Labelled photos from "frames", an image-classification folder in mehulperimal14/Sentrix. The possible labels are: normal, fire, weapon, assault, robbery.

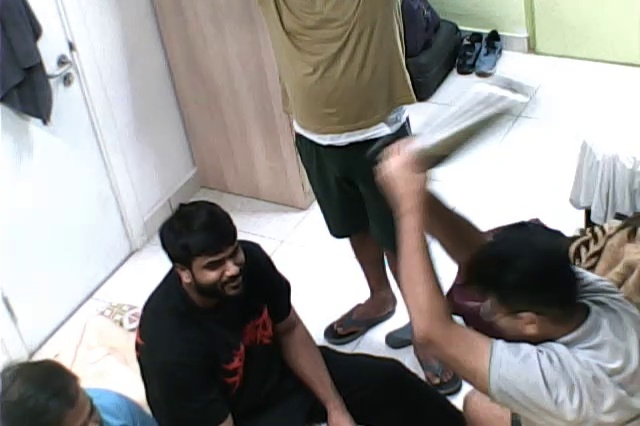
Label: normal

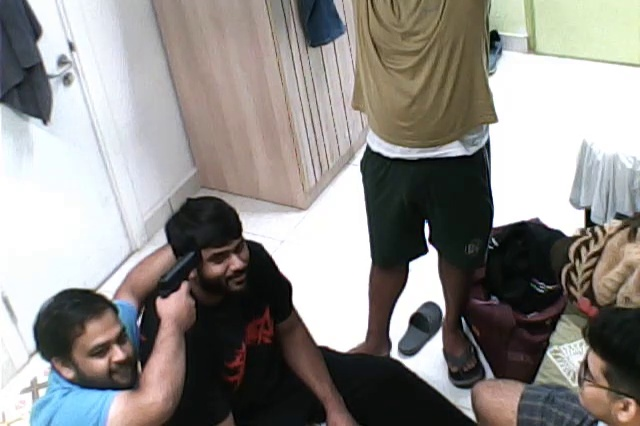
Label: weapon

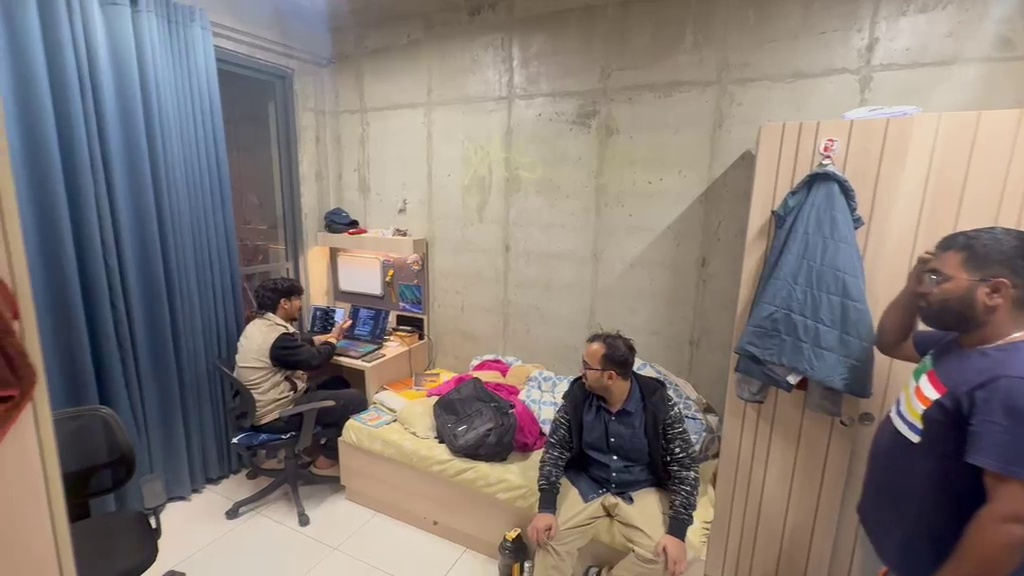
Label: normal

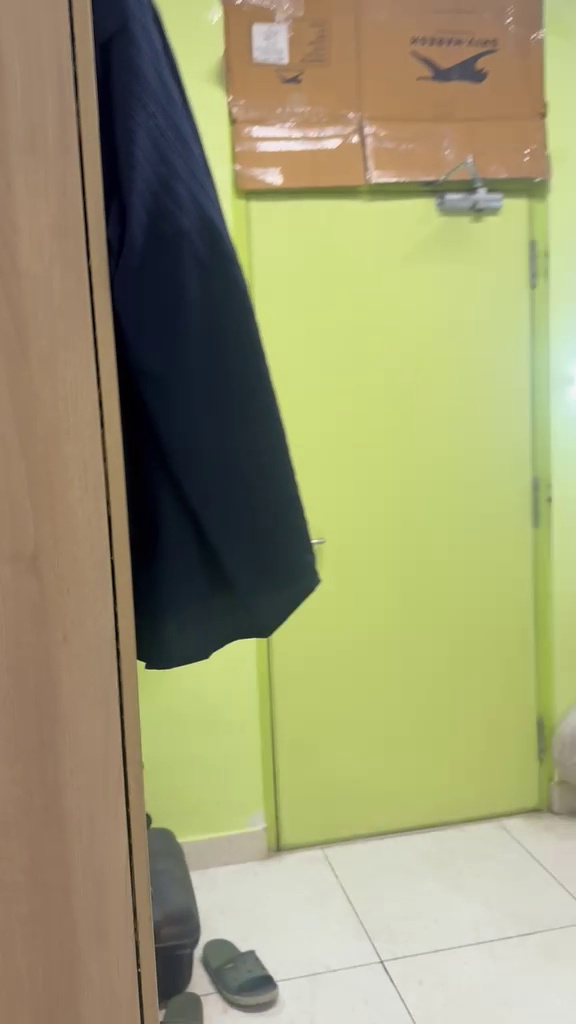
Label: normal

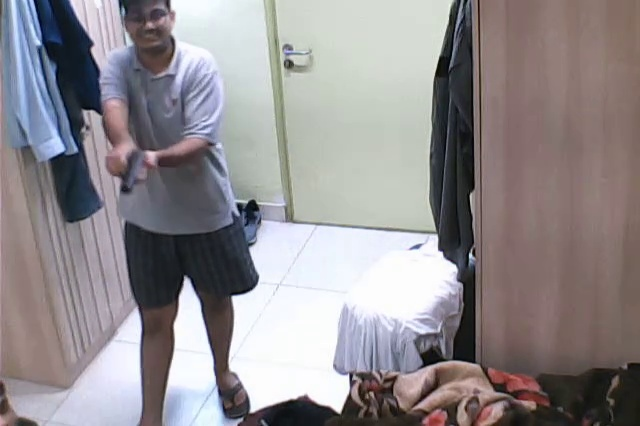
Label: weapon

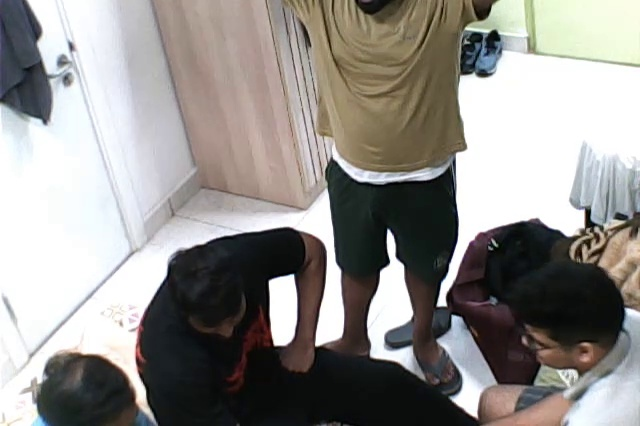
Label: normal
